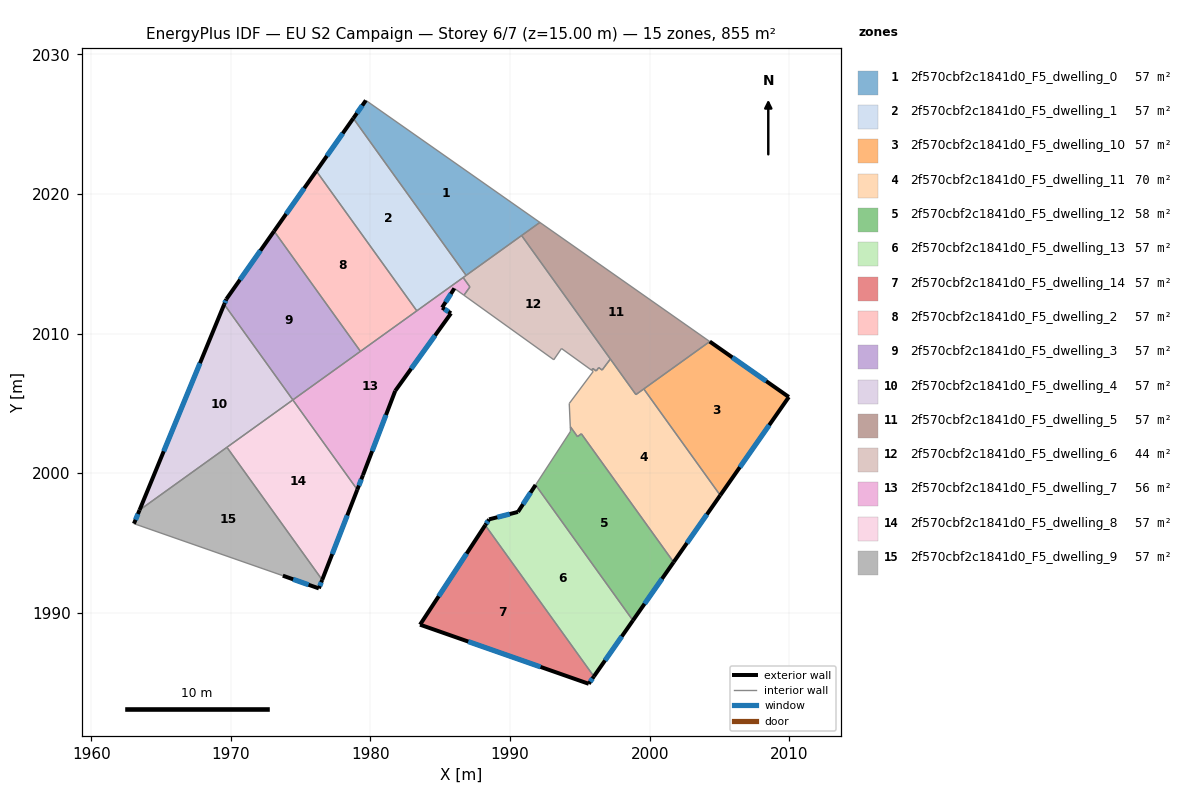
=== STOREY PLAN SPEC (per zone: floor XY polygon, exterior-wall plan segments, windows/doors) ===
zone 1: 2f570cbf2c1841d0_F5_dwelling_0  (57.0 m²)
  floor: (1992.13, 2017.97) (1986.85, 2014.18) (1978.77, 2025.43) (1979.67, 2026.71)
  exterior wall: (1979.67, 2026.71) – (1978.77, 2025.43)  [1.6 m]
    window: (1979.41, 2026.35) – (1979.03, 2025.80)  [0.9 m²]
  interior walls: 3
zone 2: 2f570cbf2c1841d0_F5_dwelling_1  (57.0 m²)
  floor: (1978.77, 2025.43) (1986.85, 2014.18) (1983.32, 2011.64) (1976.12, 2021.66)
  exterior wall: (1978.77, 2025.43) – (1976.12, 2021.66)  [4.6 m]
    window: (1978.01, 2024.35) – (1976.88, 2022.73)  [2.5 m²]
  interior walls: 4
zone 3: 2f570cbf2c1841d0_F5_dwelling_10  (57.0 m²)
  floor: (2009.96, 2005.47) (2005.05, 1998.43) (1999.57, 2006.05) (2004.30, 2009.44)
  exterior wall: (2009.96, 2005.47) – (2004.30, 2009.44)  [6.9 m]
    window: (2008.34, 2006.61) – (2005.91, 2008.31)  [3.8 m²]
  exterior wall: (2005.05, 1998.43) – (2009.96, 2005.47)  [8.6 m]
    window: (2006.45, 2000.44) – (2008.56, 2003.46)  [4.7 m²]
  interior walls: 2
zone 4: 2f570cbf2c1841d0_F5_dwelling_11  (70.4 m²)
  floor: (1999.57, 2006.05) (2005.05, 1998.43) (2001.71, 1993.64) (1995.10, 2002.84) (1994.82, 2002.64) (1994.73, 2002.76) (1994.31, 2003.35) (1994.23, 2005.01) (1995.95, 2007.31) (1995.83, 2007.39) (1995.92, 2007.51) (1996.17, 2007.34) (1996.35, 2007.58) (1996.59, 2007.40) (1996.90, 2007.81) (1997.18, 2008.19) (1999.01, 2005.64)
  exterior wall: (2001.71, 1993.64) – (2005.05, 1998.43)  [5.8 m]
    window: (2002.66, 1995.01) – (2004.09, 1997.06)  [3.2 m²]
  interior walls: 16
zone 5: 2f570cbf2c1841d0_F5_dwelling_12  (57.6 m²)
  floor: (1995.10, 2002.84) (2001.71, 1993.64) (1998.80, 1989.47) (1991.82, 1999.17) (1994.32, 2003.01) (1994.31, 2003.35) (1994.82, 2002.64)
  exterior wall: (1998.80, 1989.47) – (2001.71, 1993.64)  [5.1 m]
    window: (1999.63, 1990.66) – (2000.88, 1992.45)  [2.8 m²]
  interior walls: 6
zone 6: 2f570cbf2c1841d0_F5_dwelling_13  (57.0 m²)
  floor: (1991.82, 1999.17) (1998.80, 1989.47) (1996.00, 1985.46) (1988.22, 1996.29) (1988.49, 1996.71) (1990.56, 1997.24)
  exterior wall: (1996.00, 1985.46) – (1998.80, 1989.47)  [4.9 m]
    window: (1996.80, 1986.61) – (1998.00, 1988.32)  [2.7 m²]
  exterior wall: (1988.49, 1996.71) – (1988.22, 1996.29)  [0.5 m]
    window: (1988.41, 1996.59) – (1988.30, 1996.41)  [0.3 m²]
  exterior wall: (1990.56, 1997.24) – (1988.49, 1996.71)  [2.1 m]
    window: (1989.97, 1997.09) – (1989.08, 1996.86)  [1.2 m²]
  exterior wall: (1991.82, 1999.17) – (1990.56, 1997.24)  [2.3 m]
    window: (1991.46, 1998.62) – (1990.92, 1997.79)  [1.3 m²]
  interior walls: 2
zone 7: 2f570cbf2c1841d0_F5_dwelling_14  (57.0 m²)
  floor: (1988.22, 1996.29) (1996.00, 1985.46) (1995.63, 1984.93) (1983.55, 1989.17)
  exterior wall: (1983.55, 1989.17) – (1995.63, 1984.93)  [12.8 m]
    window: (1987.00, 1987.96) – (1992.18, 1986.14)  [7.1 m²]
  exterior wall: (1988.22, 1996.29) – (1983.55, 1989.17)  [8.5 m]
    window: (1986.88, 1994.26) – (1984.88, 1991.20)  [4.7 m²]
  exterior wall: (1995.63, 1984.93) – (1996.00, 1985.46)  [0.6 m]
    window: (1995.74, 1985.08) – (1995.89, 1985.31)  [0.4 m²]
  interior walls: 1
zone 8: 2f570cbf2c1841d0_F5_dwelling_2  (57.0 m²)
  floor: (1976.12, 2021.66) (1983.32, 2011.64) (1979.28, 2008.74) (1973.10, 2017.35)
  exterior wall: (1976.12, 2021.66) – (1973.10, 2017.35)  [5.3 m]
    window: (1975.26, 2020.43) – (1973.96, 2018.58)  [2.9 m²]
  interior walls: 3
zone 9: 2f570cbf2c1841d0_F5_dwelling_3  (57.0 m²)
  floor: (1973.10, 2017.35) (1979.28, 2008.74) (1974.44, 2005.26) (1969.52, 2012.11) (1969.68, 2012.48)
  exterior wall: (1969.68, 2012.48) – (1969.52, 2012.11)  [0.4 m]
    window: (1969.63, 2012.37) – (1969.57, 2012.21)  [0.2 m²]
  exterior wall: (1973.10, 2017.35) – (1969.68, 2012.48)  [6.0 m]
    window: (1972.12, 2015.96) – (1970.65, 2013.87)  [3.3 m²]
  interior walls: 3
zone 10: 2f570cbf2c1841d0_F5_dwelling_4  (57.0 m²)
  floor: (1969.52, 2012.11) (1974.44, 2005.26) (1963.46, 1997.37)
  exterior wall: (1969.52, 2012.11) – (1963.46, 1997.37)  [15.9 m]
    window: (1967.79, 2007.90) – (1965.19, 2001.58)  [8.8 m²]
  interior walls: 3
zone 11: 2f570cbf2c1841d0_F5_dwelling_5  (57.0 m²)
  floor: (2004.30, 2009.44) (1999.01, 2005.64) (1990.82, 2017.04) (1992.13, 2017.97)
  interior walls: 4
zone 12: 2f570cbf2c1841d0_F5_dwelling_6  (44.4 m²)
  floor: (1990.82, 2017.04) (1997.18, 2008.19) (1996.90, 2007.81) (1996.59, 2007.40) (1996.35, 2007.58) (1996.17, 2007.34) (1995.92, 2007.51) (1995.83, 2007.39) (1993.68, 2008.95) (1993.13, 2008.14) (1986.69, 2012.76) (1987.12, 2013.36) (1986.64, 2014.03)
  interior walls: 14
zone 13: 2f570cbf2c1841d0_F5_dwelling_7  (55.6 m²)
  floor: (1986.64, 2014.03) (1987.12, 2013.35) (1986.69, 2012.76) (1986.01, 2013.25) (1985.13, 2011.88) (1985.77, 2011.46) (1981.77, 2005.91) (1979.46, 1999.87) (1979.06, 1998.84) (1974.44, 2005.26)
  exterior wall: (1979.46, 1999.87) – (1981.77, 2005.91)  [6.5 m]
    window: (1980.12, 2001.60) – (1981.11, 2004.19)  [3.6 m²]
  exterior wall: (1979.06, 1998.84) – (1979.46, 1999.87)  [1.1 m]
    window: (1979.17, 1999.13) – (1979.34, 1999.58)  [0.6 m²]
  exterior wall: (1985.13, 2011.88) – (1986.01, 2013.25)  [1.6 m]
    window: (1985.38, 2012.27) – (1985.76, 2012.86)  [0.9 m²]
  exterior wall: (1985.77, 2011.46) – (1985.13, 2011.88)  [0.8 m]
    window: (1985.58, 2011.58) – (1985.31, 2011.76)  [0.4 m²]
  exterior wall: (1981.77, 2005.91) – (1985.77, 2011.46)  [6.8 m]
    window: (1982.91, 2007.50) – (1984.63, 2009.88)  [3.8 m²]
  interior walls: 7
zone 14: 2f570cbf2c1841d0_F5_dwelling_8  (57.0 m²)
  floor: (1974.44, 2005.26) (1979.06, 1998.84) (1976.54, 1992.38) (1969.72, 2001.87)
  exterior wall: (1976.54, 1992.38) – (1979.06, 1998.84)  [6.9 m]
    window: (1977.26, 1994.22) – (1978.34, 1996.99)  [3.8 m²]
  interior walls: 3
zone 15: 2f570cbf2c1841d0_F5_dwelling_9  (57.0 m²)
  floor: (1969.72, 2001.87) (1976.54, 1992.38) (1976.30, 1991.76) (1973.72, 1992.68) (1963.06, 1996.40) (1963.46, 1997.37)
  exterior wall: (1963.46, 1997.37) – (1963.06, 1996.40)  [1.1 m]
    window: (1963.35, 1997.10) – (1963.18, 1996.68)  [0.6 m²]
  exterior wall: (1976.30, 1991.76) – (1976.54, 1992.38)  [0.7 m]
    window: (1976.37, 1991.94) – (1976.47, 1992.20)  [0.4 m²]
  exterior wall: (1973.72, 1992.68) – (1976.30, 1991.76)  [2.7 m]
    window: (1974.46, 1992.42) – (1975.57, 1992.03)  [1.5 m²]
  interior walls: 3

=== DERIVED (storey summary) ===
Building: EU S2 Campaign
Storey: 6 of 7  (floor level z = 15.00 m)
Storey gross floor area: 854.5 m²
Zones on this storey: 15
  - 2f570cbf2c1841d0_F5_dwelling_0: floor 57.0 m²; exterior wall 1.6 m (4.7 m²); 1 window(s) 0.9 m²; WWR 18.4%
  - 2f570cbf2c1841d0_F5_dwelling_1: floor 57.0 m²; exterior wall 4.6 m (13.8 m²); 1 window(s) 2.5 m²; WWR 18.4%
  - 2f570cbf2c1841d0_F5_dwelling_10: floor 57.0 m²; exterior wall 15.5 m (46.5 m²); 2 window(s) 8.5 m²; WWR 18.4%
  - 2f570cbf2c1841d0_F5_dwelling_11: floor 70.4 m²; exterior wall 5.8 m (17.5 m²); 1 window(s) 3.2 m²; WWR 18.4%
  - 2f570cbf2c1841d0_F5_dwelling_12: floor 57.6 m²; exterior wall 5.1 m (15.3 m²); 1 window(s) 2.8 m²; WWR 18.4%
  - 2f570cbf2c1841d0_F5_dwelling_13: floor 57.0 m²; exterior wall 9.8 m (29.5 m²); 4 window(s) 5.4 m²; WWR 18.4%
  - 2f570cbf2c1841d0_F5_dwelling_14: floor 57.0 m²; exterior wall 22.0 m (65.9 m²); 3 window(s) 12.1 m²; WWR 18.4%
  - 2f570cbf2c1841d0_F5_dwelling_2: floor 57.0 m²; exterior wall 5.3 m (15.8 m²); 1 window(s) 2.9 m²; WWR 18.4%
  - 2f570cbf2c1841d0_F5_dwelling_3: floor 57.0 m²; exterior wall 6.4 m (19.1 m²); 2 window(s) 3.5 m²; WWR 18.4%
  - 2f570cbf2c1841d0_F5_dwelling_4: floor 57.0 m²; exterior wall 15.9 m (47.8 m²); 1 window(s) 8.8 m²; WWR 18.4%
  - 2f570cbf2c1841d0_F5_dwelling_5: floor 57.0 m²
  - 2f570cbf2c1841d0_F5_dwelling_6: floor 44.4 m²
  - 2f570cbf2c1841d0_F5_dwelling_7: floor 55.6 m²; exterior wall 16.8 m (50.4 m²); 5 window(s) 9.3 m²; WWR 18.4%
  - 2f570cbf2c1841d0_F5_dwelling_8: floor 57.0 m²; exterior wall 6.9 m (20.8 m²); 1 window(s) 3.8 m²; WWR 18.4%
  - 2f570cbf2c1841d0_F5_dwelling_9: floor 57.0 m²; exterior wall 4.4 m (13.3 m²); 3 window(s) 2.4 m²; WWR 18.4%
Zone adjacency (shared interzone walls):
  - 2f570cbf2c1841d0_F5_dwelling_0 ↔ 2f570cbf2c1841d0_F5_dwelling_1
  - 2f570cbf2c1841d0_F5_dwelling_1 ↔ 2f570cbf2c1841d0_F5_dwelling_2
  - 2f570cbf2c1841d0_F5_dwelling_1 ↔ 2f570cbf2c1841d0_F5_dwelling_6
  - 2f570cbf2c1841d0_F5_dwelling_1 ↔ 2f570cbf2c1841d0_F5_dwelling_7
  - 2f570cbf2c1841d0_F5_dwelling_10 ↔ 2f570cbf2c1841d0_F5_dwelling_11
  - 2f570cbf2c1841d0_F5_dwelling_11 ↔ 2f570cbf2c1841d0_F5_dwelling_12
  - 2f570cbf2c1841d0_F5_dwelling_11 ↔ 2f570cbf2c1841d0_F5_dwelling_6
  - 2f570cbf2c1841d0_F5_dwelling_12 ↔ 2f570cbf2c1841d0_F5_dwelling_13
  - 2f570cbf2c1841d0_F5_dwelling_13 ↔ 2f570cbf2c1841d0_F5_dwelling_14
  - 2f570cbf2c1841d0_F5_dwelling_2 ↔ 2f570cbf2c1841d0_F5_dwelling_3
  - 2f570cbf2c1841d0_F5_dwelling_2 ↔ 2f570cbf2c1841d0_F5_dwelling_7
  - 2f570cbf2c1841d0_F5_dwelling_3 ↔ 2f570cbf2c1841d0_F5_dwelling_4
  - 2f570cbf2c1841d0_F5_dwelling_3 ↔ 2f570cbf2c1841d0_F5_dwelling_7
  - 2f570cbf2c1841d0_F5_dwelling_4 ↔ 2f570cbf2c1841d0_F5_dwelling_8
  - 2f570cbf2c1841d0_F5_dwelling_4 ↔ 2f570cbf2c1841d0_F5_dwelling_9
  - 2f570cbf2c1841d0_F5_dwelling_7 ↔ 2f570cbf2c1841d0_F5_dwelling_8
  - 2f570cbf2c1841d0_F5_dwelling_8 ↔ 2f570cbf2c1841d0_F5_dwelling_9